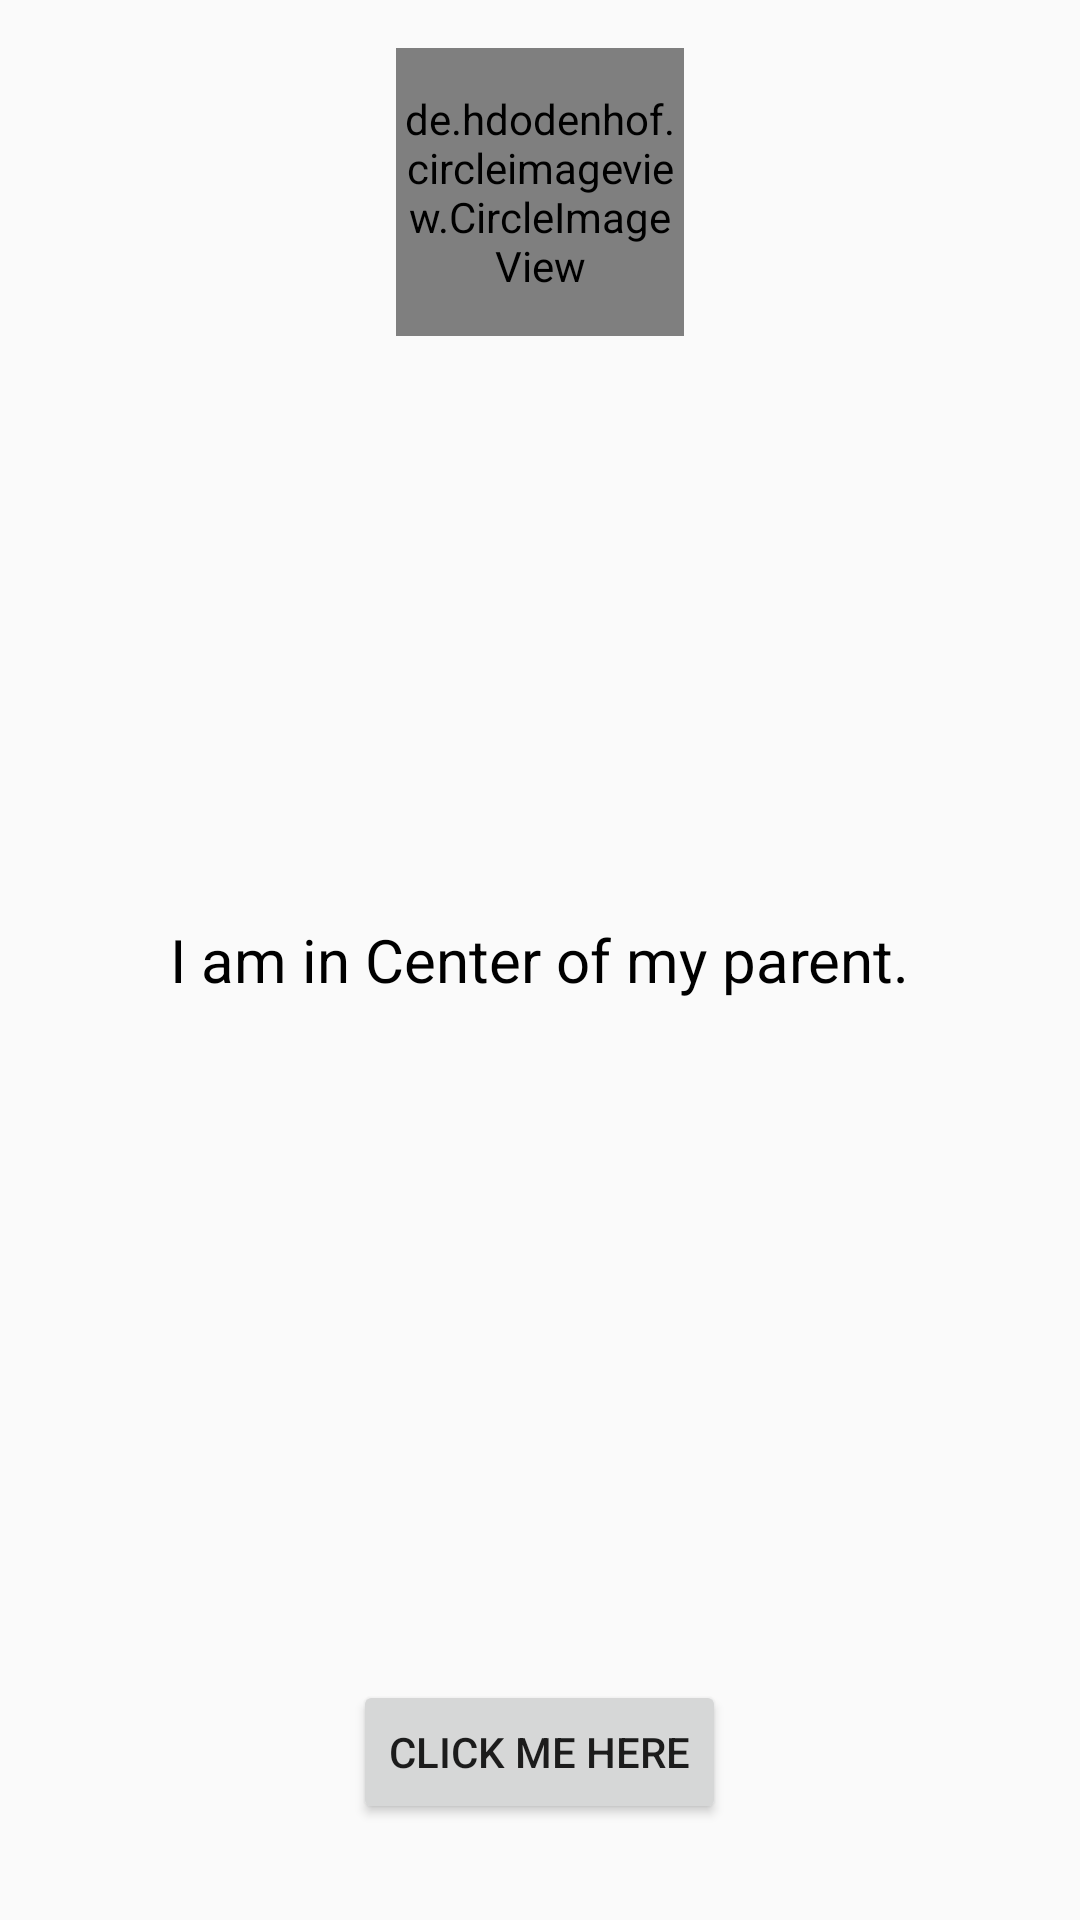

This screen was rendered from an Android layout file. Write that file and the resources it references.
<!-- AndroidManifest.xml: application theme AppTheme -->
<!-- res/layout/activity_my.xml -->
<?xml version="1.0" encoding="utf-8"?>
<RelativeLayout
    xmlns:android="http://schemas.android.com/apk/res/android"
    xmlns:app="http://schemas.android.com/apk/res-auto"
    xmlns:tools="http://schemas.android.com/tools"
    android:layout_width="match_parent"
    android:layout_height="match_parent"
    tools:context=".MyActivity">

        <de.hdodenhof.circleimageview.CircleImageView
            android:layout_centerInParent="true"
            android:layout_margin="16dp"
            android:layout_alignParentTop="true"
            android:id="@+id/profile_image"
            android:layout_width="96dp"
            android:layout_height="96dp"
            android:src="@drawable/suman"
            app:civ_border_width="2dp"
            app:civ_border_color="#FF000000"/>


        <TextView
            android:layout_centerInParent="true"
            android:textSize="20sp"
            android:textColor="@android:color/black"
            android:text="I am in Center of my parent."
            android:layout_width="wrap_content"
            android:layout_height="wrap_content"/>

        <Button
            android:layout_margin="32dp"
            android:layout_centerInParent="true"
            android:gravity="center"
            android:layout_alignParentBottom="true"
            android:text="Click me here"
            android:layout_width="wrap_content"
            android:layout_height="wrap_content"/>






</RelativeLayout>
<!-- resources referenced by this layout -->
<resources>
  <style name="AppTheme" parent="Theme.AppCompat.Light.DarkActionBar">
          
          <item name="colorPrimary">@color/colorPrimary</item>
          <item name="colorPrimaryDark">@color/colorPrimaryDark</item>
          <item name="colorAccent">@color/colorAccent</item>
      </style>
  <!-- not gathered from this repository: default colours our renderer supplied (Android Studio template values) -->
  <color name="colorPrimary">#FF6200EE</color>
  <color name="colorPrimaryDark">#FF3700B3</color>
  <color name="colorAccent">#FF03DAC5</color>
</resources>
